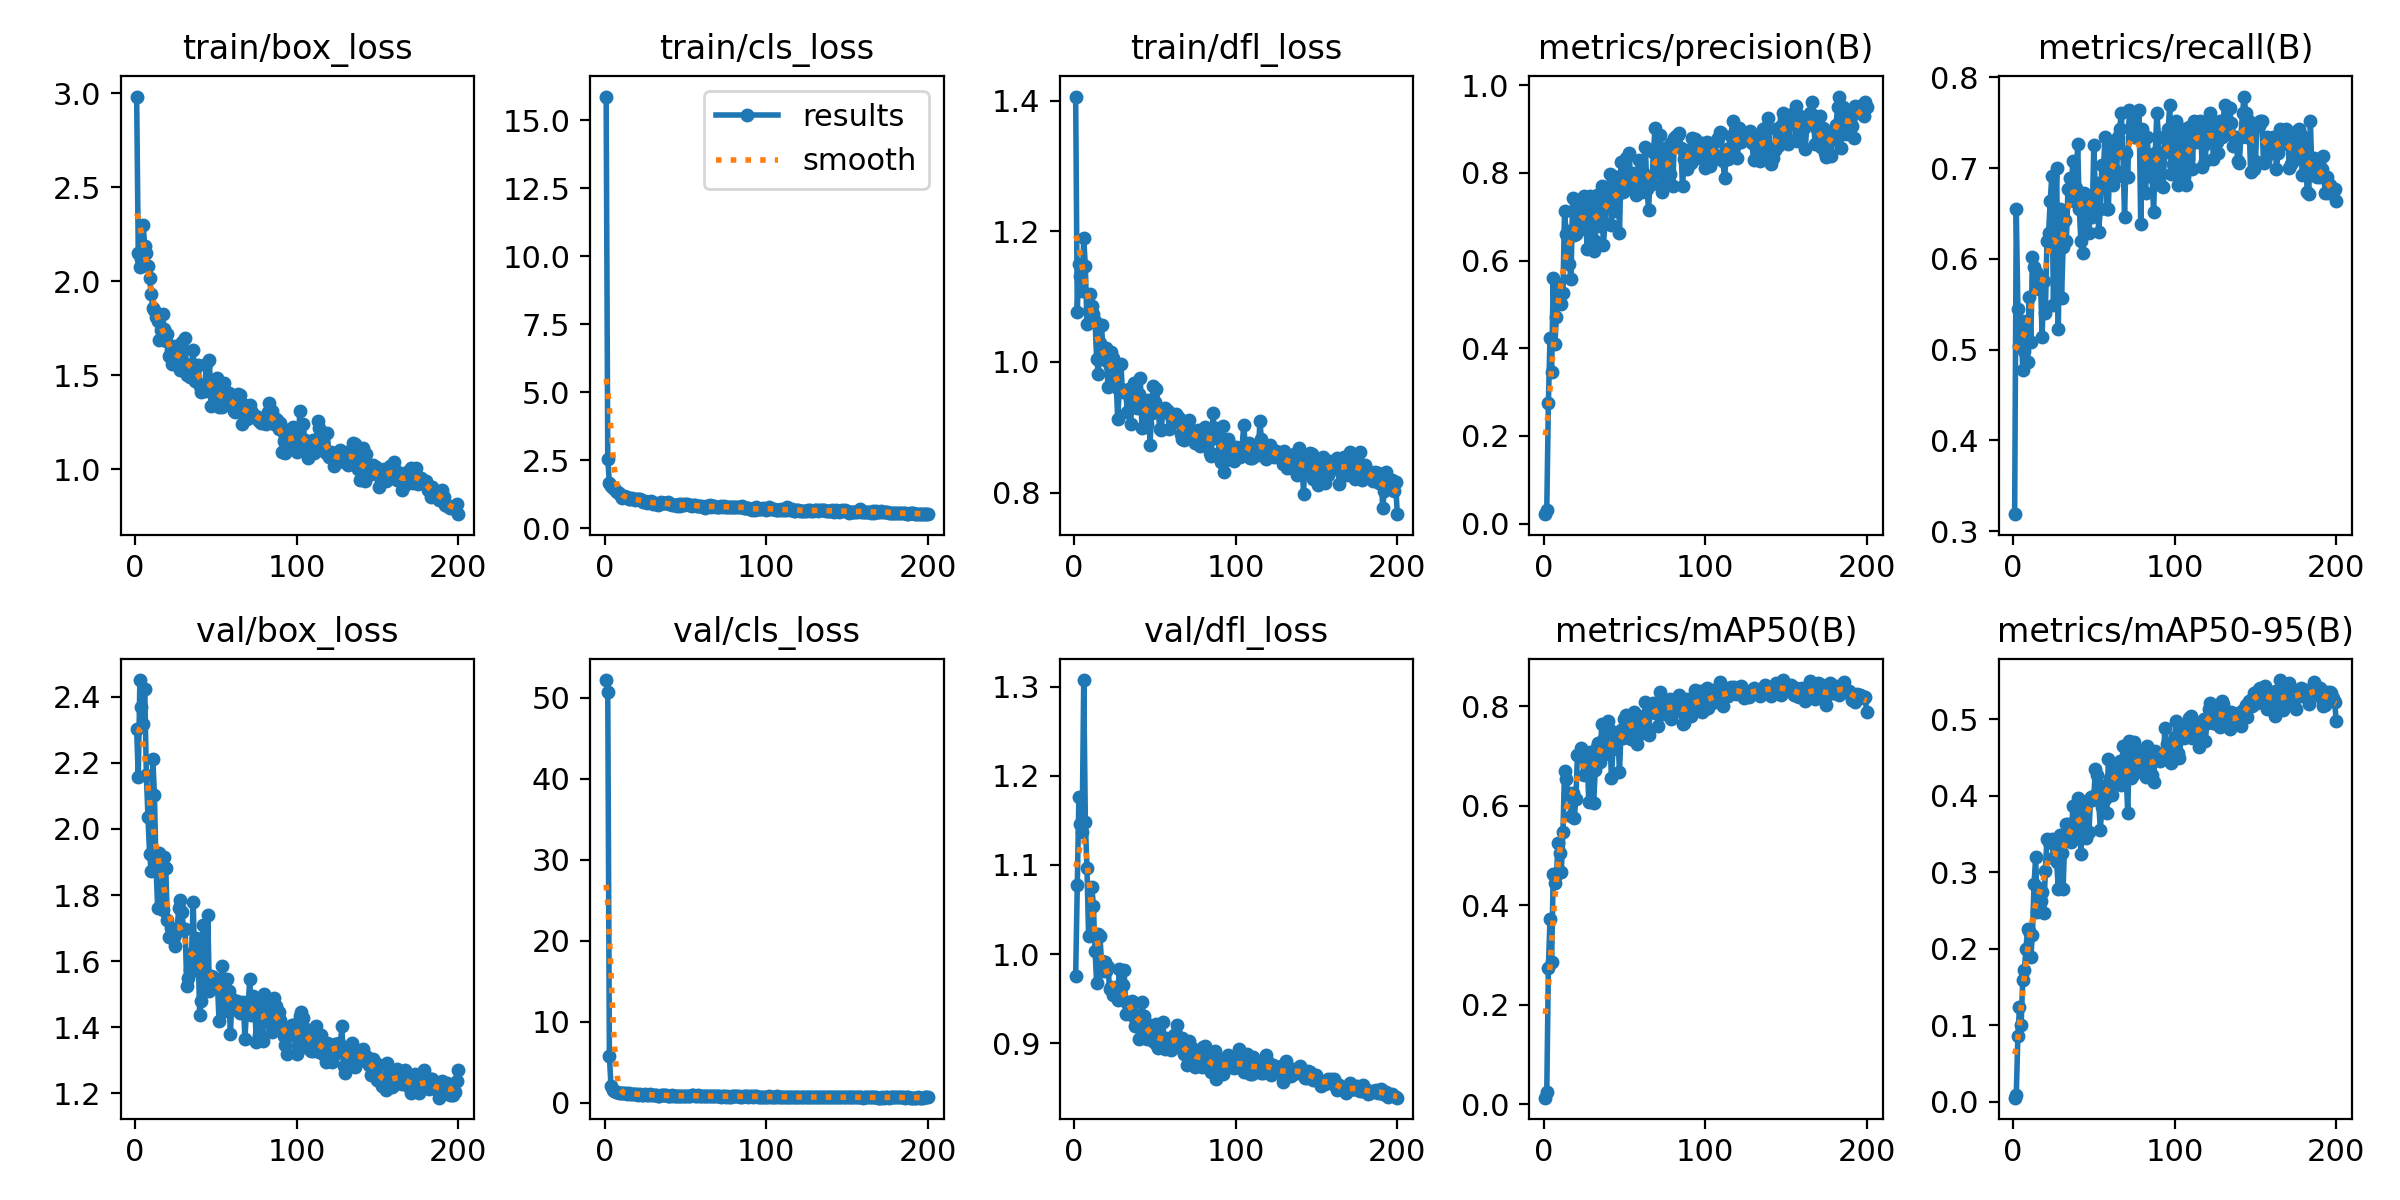

Data behind this chart, as committed beside it:
epoch, time, train/box_loss, train/cls_loss, train/dfl_loss, metrics/precision(B), metrics/recall(B), metrics/mAP50(B), metrics/mAP50-95(B), val/box_loss, val/cls_loss, val/dfl_loss, lr/pg0, lr/pg1, lr/pg2
1, 1.396, 2.983, 15.87, 1.407, 0.02129, 0.3186, 0.01338, 0.00514, 2.303, 52.21, 0.9757, 0.0004, 0.0004, 0.0004
2, 3.069, 2.148, 2.534, 1.077, 0.02998, 0.6549, 0.0239, 0.00859, 2.156, 50.71, 1.077, 0.0008159, 0.0008159, 0.0008159
3, 4.736, 2.075, 1.654, 1.15, 0.2742, 0.545, 0.275, 0.0858, 2.451, 5.733, 1.176, 0.001228, 0.001228, 0.001228
4, 6.399, 2.119, 1.533, 1.131, 0.4239, 0.5044, 0.3718, 0.123, 2.369, 2.052, 1.146, 0.001635, 0.001635, 0.001635
5, 8.058, 2.302, 1.482, 1.109, 0.3456, 0.531, 0.2866, 0.0996, 2.319, 1.56, 1.137, 0.00196, 0.00196, 0.00196
6, 9.353, 2.19, 1.473, 1.19, 0.5602, 0.4779, 0.4639, 0.1586, 2.425, 1.447, 1.307, 0.00195, 0.00195, 0.00195
7, 10.99, 2.15, 1.374, 1.146, 0.41, 0.4982, 0.4455, 0.1726, 2.163, 1.313, 1.148, 0.001941, 0.001941, 0.001941
8, 12.65, 2.079, 1.314, 1.058, 0.4718, 0.531, 0.4611, 0.1998, 2.037, 1.293, 1.097, 0.001931, 0.001931, 0.001931
9, 14.3, 2.015, 1.279, 1.077, 0.5469, 0.4867, 0.526, 0.2261, 1.925, 1.194, 1.021, 0.001921, 0.001921, 0.001921
10, 15.92, 1.931, 1.177, 1.104, 0.5214, 0.5575, 0.5061, 0.2233, 1.874, 1.17, 1.022, 0.001911, 0.001911, 0.001911
11, 17.26, 1.86, 1.12, 1.086, 0.5019, 0.5083, 0.4677, 0.1887, 2.213, 1.221, 1.075, 0.001901, 0.001901, 0.001901
12, 18.57, 1.846, 1.168, 1.073, 0.5257, 0.6018, 0.5466, 0.2184, 2.103, 1.188, 1.054, 0.001891, 0.001891, 0.001891
13, 19.9, 1.81, 1.128, 1.063, 0.7121, 0.5911, 0.6698, 0.2843, 1.885, 1.185, 1.004, 0.001881, 0.001881, 0.001881
14, 21.56, 1.788, 1.132, 1.005, 0.6612, 0.5752, 0.6546, 0.3195, 1.761, 1.065, 0.9679, 0.001871, 0.001871, 0.001871
15, 23.2, 1.689, 1.079, 0.9822, 0.6666, 0.584, 0.623, 0.2477, 1.927, 1.214, 1.023, 0.001861, 0.001861, 0.001861
16, 24.54, 1.741, 1.074, 1.029, 0.5914, 0.5664, 0.6265, 0.279, 1.899, 1.105, 1.02, 0.001852, 0.001852, 0.001852
17, 25.89, 1.826, 1.09, 1.057, 0.5588, 0.5752, 0.58, 0.2625, 1.753, 1.116, 0.9924, 0.001842, 0.001842, 0.001842
18, 27.19, 1.745, 1.05, 1.013, 0.7426, 0.5133, 0.626, 0.2742, 1.915, 1.037, 0.981, 0.001832, 0.001832, 0.001832
19, 28.5, 1.68, 1.04, 1.003, 0.6575, 0.5752, 0.5756, 0.2467, 1.883, 1.098, 0.9911, 0.001822, 0.001822, 0.001822
20, 29.81, 1.718, 1.053, 1.022, 0.6613, 0.5398, 0.6146, 0.3019, 1.725, 1.077, 0.981, 0.001812, 0.001812, 0.001812
21, 31.11, 1.6, 1.069, 0.9614, 0.7094, 0.6195, 0.7031, 0.3438, 1.673, 1.005, 0.9858, 0.001802, 0.001802, 0.001802
22, 32.76, 1.633, 1.053, 0.9939, 0.7039, 0.6283, 0.7021, 0.3392, 1.701, 1.019, 0.9613, 0.001792, 0.001792, 0.001792
23, 34.08, 1.559, 0.9782, 1.015, 0.733, 0.6637, 0.7173, 0.3387, 1.671, 0.9872, 0.9628, 0.001782, 0.001782, 0.001782
24, 35.41, 1.626, 0.9634, 1.007, 0.6844, 0.691, 0.7034, 0.3437, 1.672, 0.995, 0.9543, 0.001772, 0.001772, 0.001772
25, 36.72, 1.655, 0.9937, 0.9982, 0.7474, 0.5487, 0.6618, 0.319, 1.644, 1.038, 0.9619, 0.001762, 0.001762, 0.001762
26, 38.03, 1.56, 0.9327, 0.9759, 0.6961, 0.6195, 0.6935, 0.3402, 1.689, 0.998, 0.9633, 0.001752, 0.001752, 0.001752
27, 39.3, 1.632, 0.9594, 0.9128, 0.6274, 0.7005, 0.6946, 0.3136, 1.76, 0.9935, 0.9488, 0.001743, 0.001743, 0.001743
28, 40.61, 1.526, 0.9584, 0.957, 0.6642, 0.5221, 0.608, 0.2779, 1.785, 1.017, 0.9829, 0.001733, 0.001733, 0.001733
29, 41.91, 1.676, 0.9831, 0.9962, 0.7468, 0.6549, 0.7084, 0.3488, 1.748, 0.9473, 0.9526, 0.001723, 0.001723, 0.001723
30, 43.55, 1.559, 0.8939, 0.9537, 0.7409, 0.5566, 0.6747, 0.3249, 1.697, 0.9708, 0.9649, 0.001713, 0.001713, 0.001713
31, 44.84, 1.699, 0.9376, 0.9577, 0.6227, 0.6134, 0.6052, 0.2784, 1.697, 0.9239, 0.9827, 0.001703, 0.001703, 0.001703
32, 46.16, 1.502, 0.8753, 0.9534, 0.6449, 0.6429, 0.6722, 0.346, 1.526, 0.9009, 0.9332, 0.001693, 0.001693, 0.001693
33, 47.49, 1.502, 0.8596, 0.9231, 0.7486, 0.6195, 0.7185, 0.3623, 1.55, 0.8739, 0.9451, 0.001683, 0.001683, 0.001683
34, 49.14, 1.491, 0.8842, 0.959, 0.7392, 0.6773, 0.7259, 0.3628, 1.572, 0.8711, 0.934, 0.001673, 0.001673, 0.001673
35, 50.76, 1.561, 0.9543, 0.9056, 0.6779, 0.6891, 0.6892, 0.3489, 1.625, 0.9075, 0.9424, 0.001663, 0.001663, 0.001663
36, 52.07, 1.631, 0.9282, 0.9604, 0.7709, 0.6726, 0.7645, 0.3389, 1.78, 0.9404, 0.947, 0.001654, 0.001654, 0.001654
37, 53.38, 1.469, 0.9257, 0.9679, 0.6353, 0.708, 0.732, 0.3866, 1.572, 0.9091, 0.9295, 0.001644, 0.001644, 0.001644
38, 55.05, 1.542, 0.9149, 0.9443, 0.683, 0.6637, 0.7049, 0.343, 1.671, 0.8991, 0.9191, 0.001634, 0.001634, 0.001634
39, 56.37, 1.553, 0.9436, 0.9301, 0.7614, 0.6777, 0.7205, 0.3568, 1.638, 0.8616, 0.932, 0.001624, 0.001624, 0.001624
40, 57.71, 1.44, 0.8699, 0.9505, 0.739, 0.7266, 0.7696, 0.3971, 1.437, 0.8474, 0.9046, 0.001614, 0.001614, 0.001614
41, 59.39, 1.409, 0.8797, 0.9756, 0.7967, 0.6549, 0.7518, 0.3882, 1.479, 0.8564, 0.9263, 0.001604, 0.001604, 0.001604
42, 60.7, 1.447, 0.8393, 0.8993, 0.6817, 0.6195, 0.6553, 0.3238, 1.71, 0.9138, 0.9466, 0.001594, 0.001594, 0.001594
43, 61.99, 1.413, 0.8558, 0.9275, 0.7919, 0.6061, 0.7151, 0.3838, 1.538, 0.8729, 0.9304, 0.001584, 0.001584, 0.001584
44, 63.28, 1.559, 0.8427, 0.9369, 0.7131, 0.6726, 0.7343, 0.3859, 1.516, 0.8369, 0.9133, 0.001574, 0.001574, 0.001574
45, 64.59, 1.463, 0.8119, 0.905, 0.7433, 0.6664, 0.7276, 0.3448, 1.74, 0.8475, 0.905, 0.001564, 0.001564, 0.001564
46, 66.01, 1.582, 0.8726, 0.9412, 0.79, 0.6637, 0.7439, 0.393, 1.509, 0.8498, 0.9152, 0.001554, 0.001554, 0.001554
47, 67.31, 1.337, 0.7921, 0.8733, 0.6633, 0.6283, 0.6679, 0.3527, 1.556, 0.8807, 0.9203, 0.001545, 0.001545, 0.001545
48, 68.63, 1.397, 0.8674, 0.9217, 0.824, 0.6631, 0.752, 0.398, 1.553, 0.8598, 0.9058, 0.001535, 0.001535, 0.001535
49, 69.91, 1.414, 0.8528, 0.9634, 0.7571, 0.646, 0.737, 0.3937, 1.531, 0.8605, 0.9024, 0.001525, 0.001525, 0.001525
50, 71.19, 1.427, 0.8784, 0.9383, 0.7596, 0.7257, 0.7746, 0.3999, 1.53, 0.8513, 0.9009, 0.001515, 0.001515, 0.001515
51, 72.81, 1.484, 0.8875, 0.9593, 0.8339, 0.6664, 0.7826, 0.4348, 1.531, 0.8472, 0.9214, 0.001505, 0.001505, 0.001505
52, 74.44, 1.332, 0.8339, 0.9297, 0.7862, 0.6835, 0.756, 0.4265, 1.418, 0.8424, 0.8948, 0.001495, 0.001495, 0.001495
53, 75.78, 1.334, 0.8562, 0.8979, 0.8455, 0.6297, 0.7612, 0.3938, 1.522, 0.828, 0.9051, 0.001485, 0.001485, 0.001485
54, 77.13, 1.333, 0.803, 0.8952, 0.774, 0.6549, 0.7346, 0.3555, 1.585, 0.8985, 0.9022, 0.001475, 0.001475, 0.001475
55, 78.4, 1.456, 0.8587, 0.9286, 0.7833, 0.7039, 0.7751, 0.3851, 1.534, 0.8926, 0.9238, 0.001465, 0.001465, 0.001465
56, 79.71, 1.402, 0.8542, 0.9294, 0.7988, 0.7027, 0.7888, 0.412, 1.448, 0.8237, 0.8939, 0.001455, 0.001455, 0.001455
57, 81.01, 1.378, 0.819, 0.9246, 0.7487, 0.7345, 0.7673, 0.3957, 1.545, 0.8599, 0.9064, 0.001446, 0.001446, 0.001446
58, 82.31, 1.405, 0.8266, 0.9252, 0.7554, 0.6549, 0.7236, 0.3769, 1.509, 0.9435, 0.8976, 0.001436, 0.001436, 0.001436
59, 83.58, 1.342, 0.8207, 0.8973, 0.8304, 0.6549, 0.7804, 0.4475, 1.379, 0.8317, 0.8946, 0.001426, 0.001426, 0.001426
60, 85.25, 1.38, 0.794, 0.9167, 0.7812, 0.7269, 0.7772, 0.423, 1.485, 0.8384, 0.8923, 0.001416, 0.001416, 0.001416
... 140 more rows
